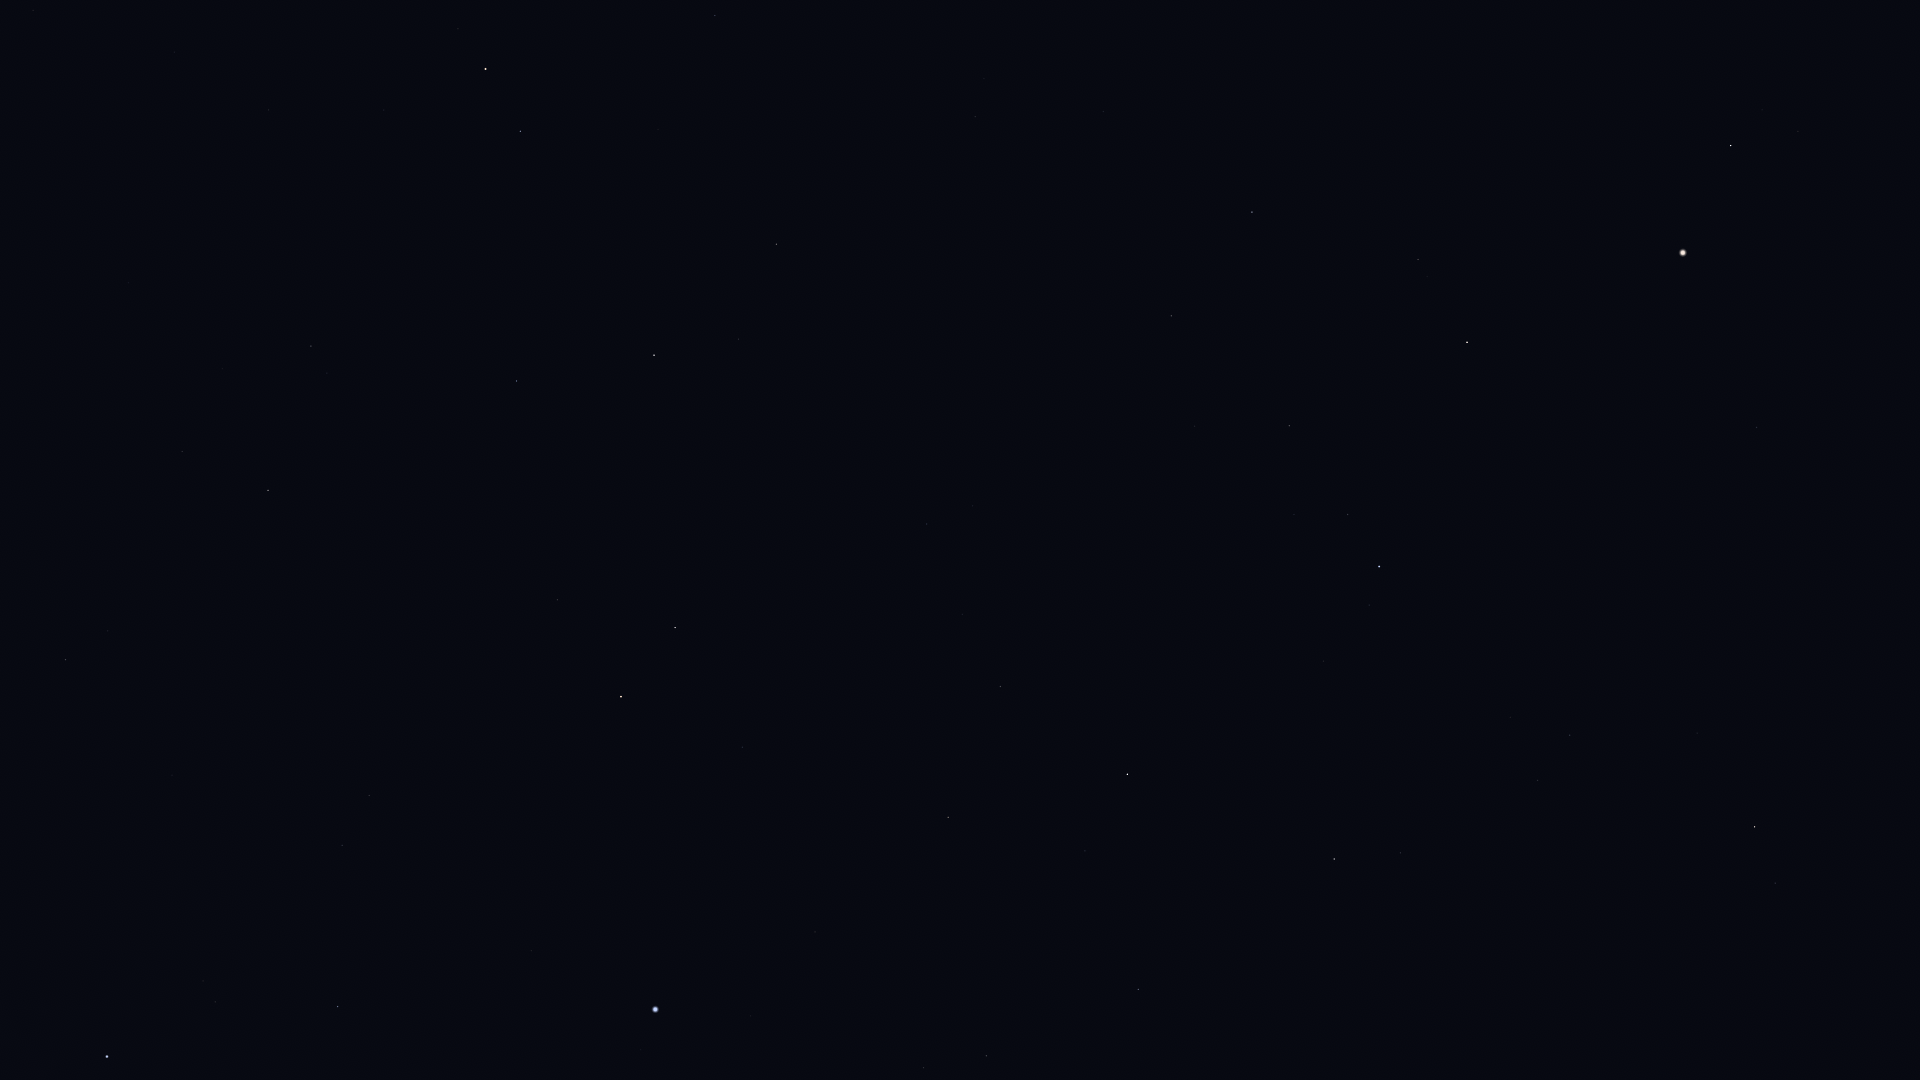

The table this chart was drawn from, first rows:
Star_ID, Name, X, Y
67459, HIP 67459, 1798, 131
67927, Muphrid, 1731, 145
68756, Thuban, 715, 15
69673, Arcturus, 1683, 253
69732, Xuange, 1103, 111
71053, HIP 71053, 1418, 259
71075, Seginus, 1252, 212
71795, HIP 71795, 1757, 427
72105, Izar, 1467, 342
72487, Merga, 1072, 230
72607, Kochab, 486, 69
72845, Arcalís, 1636, 452
73136, Baekdu, 467, 74
73555, Nekkar, 1171, 316
74961, Nikawiy, 1119, 369
75097, Pherkad, 520, 131
75411, Alkalurops, 1195, 426
75458, Edasich, 776, 244
75695, Nusakan, 1348, 514
76127, HIP 76127, 1294, 514
76267, Alphecca, 1379, 566
76952, HIP 76952, 1369, 605
77070, Unukalhai, 1755, 827
77450, Gudja, 1510, 717
77512, HIP 77512, 1358, 636
77760, HIP 77760, 1048, 479
78159, HIP 78159, 1323, 661
78493, HIP 78493, 1260, 644
78527, HIP 78527, 739, 339
79043, Marsic, 1479, 817
79219, Kamuy, 1295, 713
79992, HIP 79992, 927, 524
80076, Hunor, 1016, 588
80331, Athebyne, 654, 355
80463, Cujam, 1484, 932
80816, Kornephoros, 1334, 859
80838, Ogma, 1040, 653
81126, HIP 81126, 962, 614
81833, HIP 81833, 1000, 686
83207, HIP 83207, 1085, 851
83608, Alrakis, 698, 539
83895, Aldhibah, 517, 381
84379, Sarin, 1138, 989
84380, HIP 84380, 948, 817
84606, HIP 84606, 933, 818
85112, HIP 85112, 918, 839
85670, Rastaban, 675, 628
85693, Maasym, 1066, 1027
85822, Yildun, 174, 52
86414, HIP 86414, 742, 747
86614, Dziban, 373, 320
86782, Alruba, 622, 632
86974, HIP 86974, 986, 1056
87585, Grumium, 557, 600
87808, HIP 87808, 815, 932
87833, Eltanin, 621, 697
87933, HIP 87933, 924, 1068
90344, Fafnir, 382, 490
91262, Vega, 655, 1009
91852, Xihe, 658, 1067
... 5 more rows
